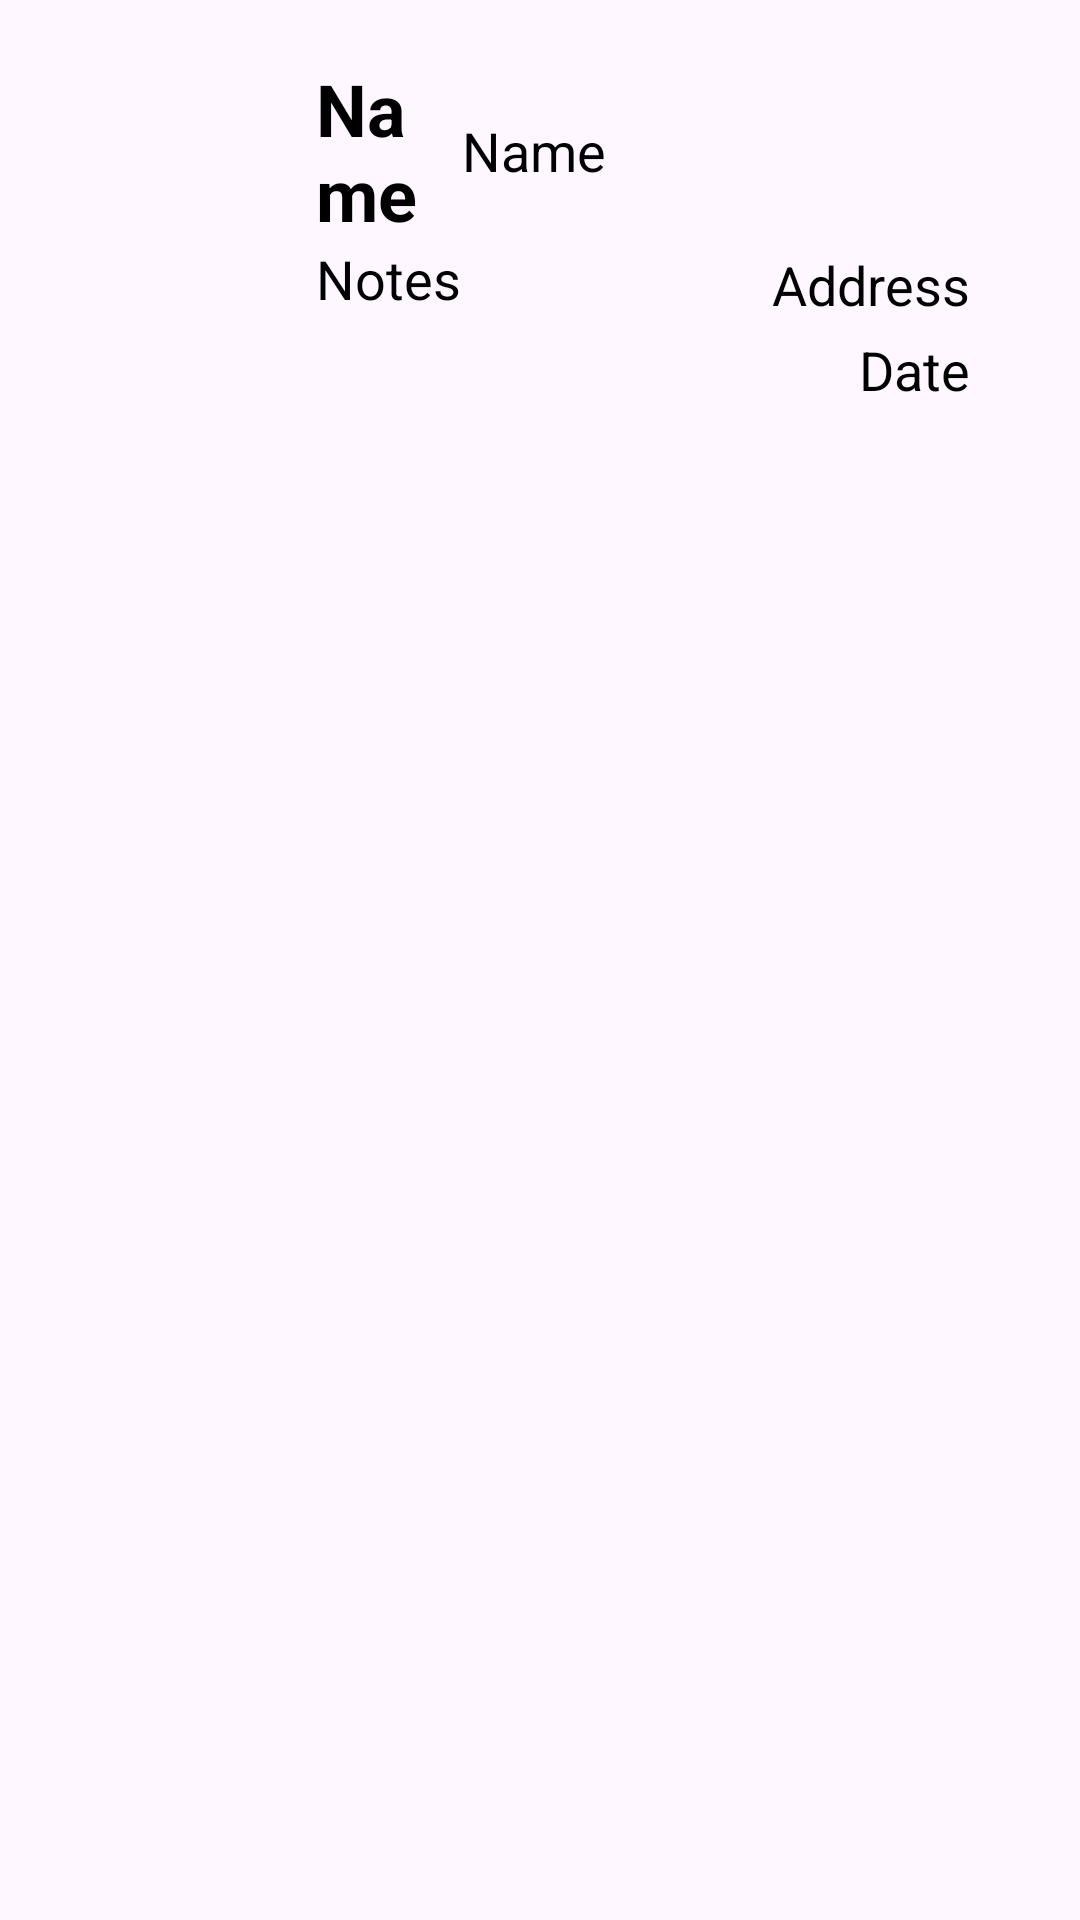

The Android layout XML behind this screen, and the referenced resources:
<!-- AndroidManifest.xml: application theme Theme.BirdSpotterAppPoe -->
<!-- res/layout/list_row.xml -->
<?xml version="1.0" encoding="utf-8"?>
<LinearLayout xmlns:android="http://schemas.android.com/apk/res/android"
    xmlns:app="http://schemas.android.com/apk/res-auto"
    android:layout_width="match_parent"
    android:layout_height="wrap_content"
    android:background="@drawable/sharp_shape_white_listitem"
    android:elevation="6dp"
    android:gravity="center_vertical"
    android:orientation="vertical"
    android:padding="20dp"
    >

    <LinearLayout
        android:layout_width="match_parent"
        android:layout_height="match_parent"
        android:orientation="horizontal">

        <ImageView
            android:id="@+id/row_image"
            android:layout_width="256px"
            android:layout_height="256px"
            app:srcCompat="@drawable/not_found_image"
            android:contentDescription="TODO" />

        <LinearLayout
            android:layout_width="wrap_content"
            android:layout_height="wrap_content"
            android:orientation="vertical">

            <LinearLayout
                android:layout_width="match_parent"
                android:layout_height="wrap_content"
                android:orientation="horizontal">

                <TextView
                    android:id="@+id/row_name"
                    android:layout_width="wrap_content"
                    android:layout_height="wrap_content"
                    android:layout_weight="1"
                    android:gravity="fill"
                    android:minWidth="600dp"
                    android:text="Name"
                    android:textColor="#000000"
                    android:textSize="24sp"
                    android:textStyle="bold"
                    />

                <TextView
                    android:id="@+id/row_rarity"
                    android:layout_width="372dp"
                    android:layout_height="match_parent"
                    android:layout_gravity="clip_horizontal"
                    android:layout_weight="1"
                    android:gravity="fill"
                    android:minWidth="600dp"
                    android:text="Name"
                    android:textColor="#000000"
                    android:textSize="18sp"
                    />

            </LinearLayout>

            <LinearLayout
                android:layout_width="match_parent"
                android:layout_height="wrap_content"
                android:layout_weight="1"
                android:orientation="horizontal">

                <TextView
                    android:id="@+id/row_notes"
                    android:layout_width="150dp"
                    android:layout_height="match_parent"
                    android:text="Notes"
                    android:textColor="#000000"
                    android:textSize="18sp"
                    />

                <LinearLayout
                    android:layout_width="wrap_content"
                    android:layout_height="wrap_content"
                    android:orientation="vertical">

                    <TextView
                        android:id="@+id/row_address"
                        android:layout_width="match_parent"
                        android:layout_height="match_parent"
                        android:gravity="top|left"
                        android:padding="2dp"
                        android:text="Address"
                        android:textColor="#000000"
                        android:textSize="18sp"
                        />

                    <TextView
                        android:id="@+id/row_date"
                        android:layout_width="match_parent"
                        android:layout_height="match_parent"
                        android:gravity="bottom|end"
                        android:padding="2dp"
                        android:text="Date"
                        android:textColor="#000000"
                        android:textSize="18sp"
                        />
                </LinearLayout>

            </LinearLayout>


        </LinearLayout>

    </LinearLayout>


    

</LinearLayout>
<!-- resources referenced by this layout -->
<resources>
  <style name="Theme.BirdSpotterAppPoe" parent="Base.Theme.BirdSpotterAppPoe" />
  <style name="Base.Theme.BirdSpotterAppPoe" parent="Theme.Material3.DayNight.NoActionBar">
          
          
      </style>
</resources>
